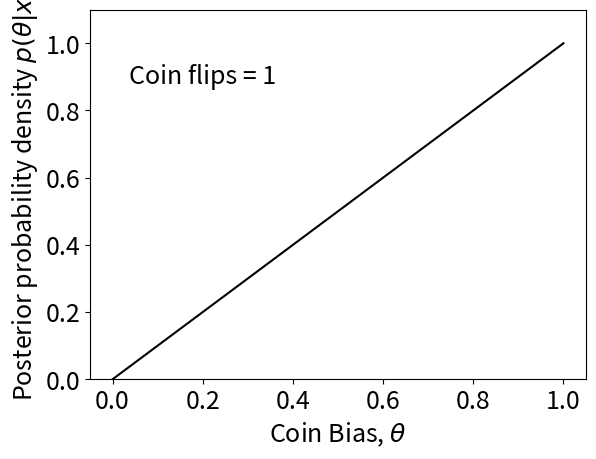
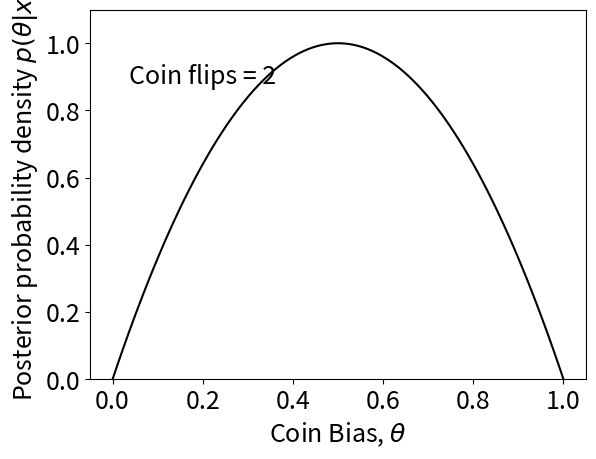
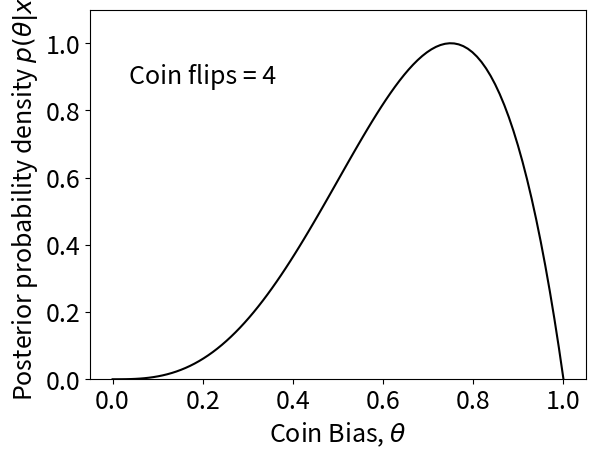
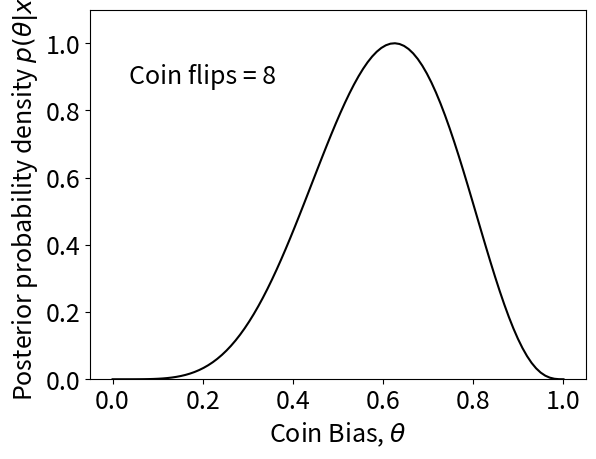
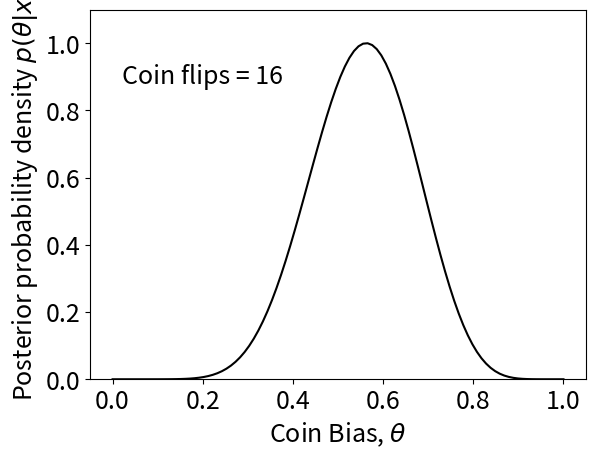
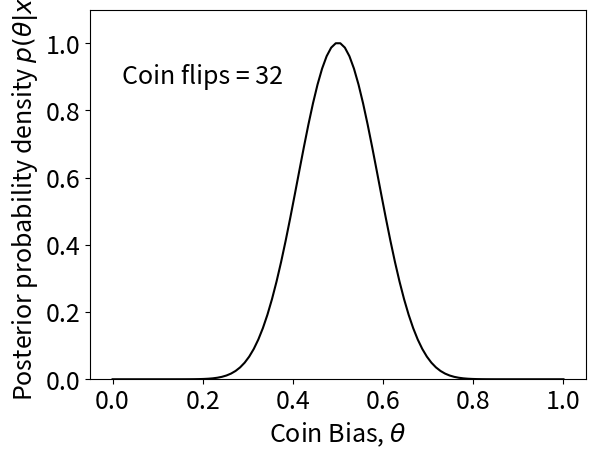
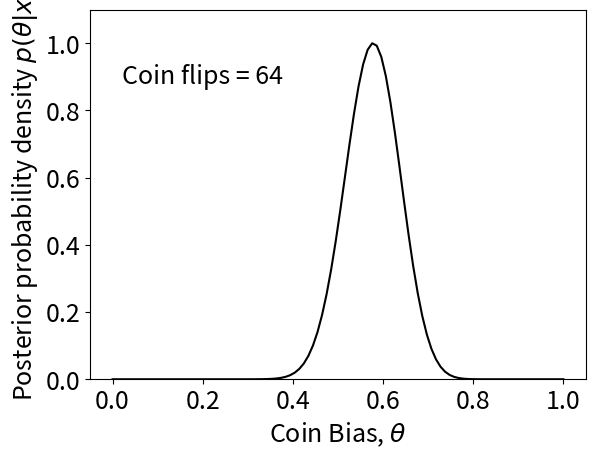
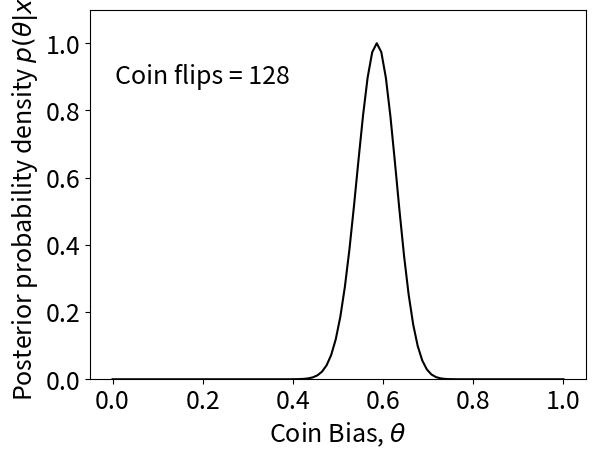
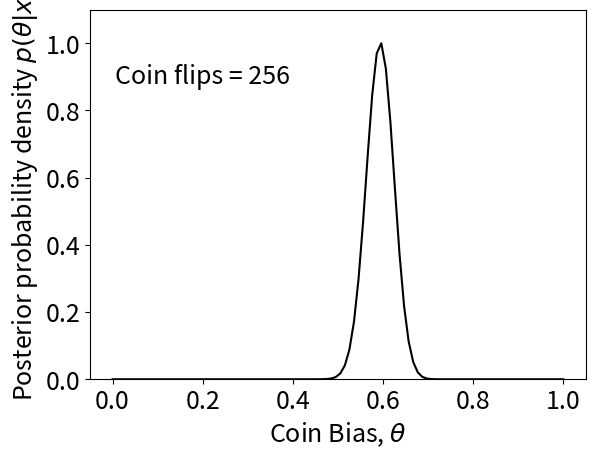
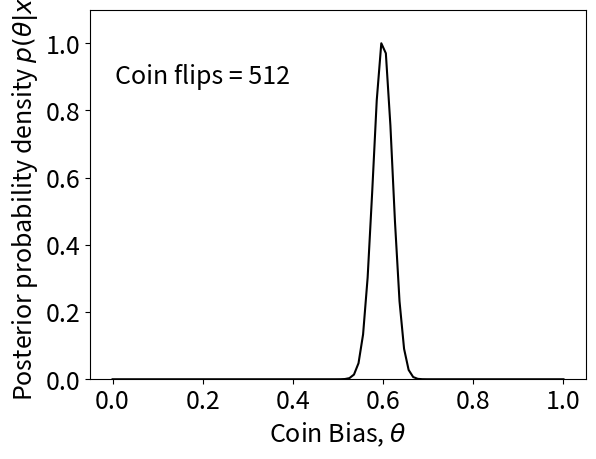
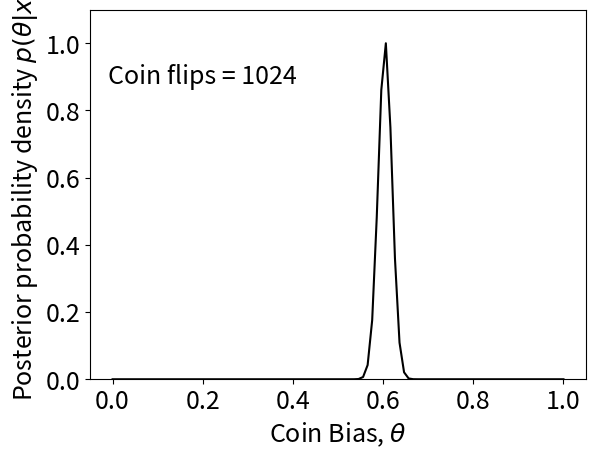

Write the Python code that produced these figures, in order.
import numpy as np
import matplotlib.pyplot as plt
from sys import exit

plt.close("all")
plt.rcParams.update({'font.size': 18})
#plt.ion()

# NumPy配列の表示形式を設定
np.set_printoptions(formatter={'float': '{: 0.3f}'.format})

np.random.seed(991)

# θの値をベクトルとして設定
THETA = np.linspace(0.0, 1.0,100)
coinbias = 0.6
q = 1-THETA                             # p(裏)の値
NN = 2**10                              # コイントスの最大回数NNを設定
x0 = np.random.rand(NN,1) < coinbias     # NN回コイントスを行う
x0[0]=1; x0[1]=0; x0[2]=1; x0[3]=1;     # 説明のため、最初の3回分のコイントス結果を変更する
x0=x0.astype(int)                     # True/Falseを0, 1に変更する

for i in range(0,11):
    N = 2**i
    x = x0[0:N]
    k = np.sum(x);           # 表が観測される数
    p = THETA**k * q**(N-k); # k回表が出て、Nーk回裏が出る確率
    maxp = np.max(p);          #  確率pの最大値を求める
    p=p/maxp;                   # グラフ描画のため、最大値が１となるように調整
    plt.figure()
    plt.plot(THETA,p,'k')
    plt.xlabel("Coin Bias, $\\theta$")  
    plt.ylabel("Posterior probability density $p(\\theta|x)$")
    s = "Coin flips = %d" % N
    plt.text(0.2, 0.9,s, ha='center', va='center')
    plt.ylim([0, 1.1]); plt.pause(0.0001)
    plt.show()
    
exit(0)
